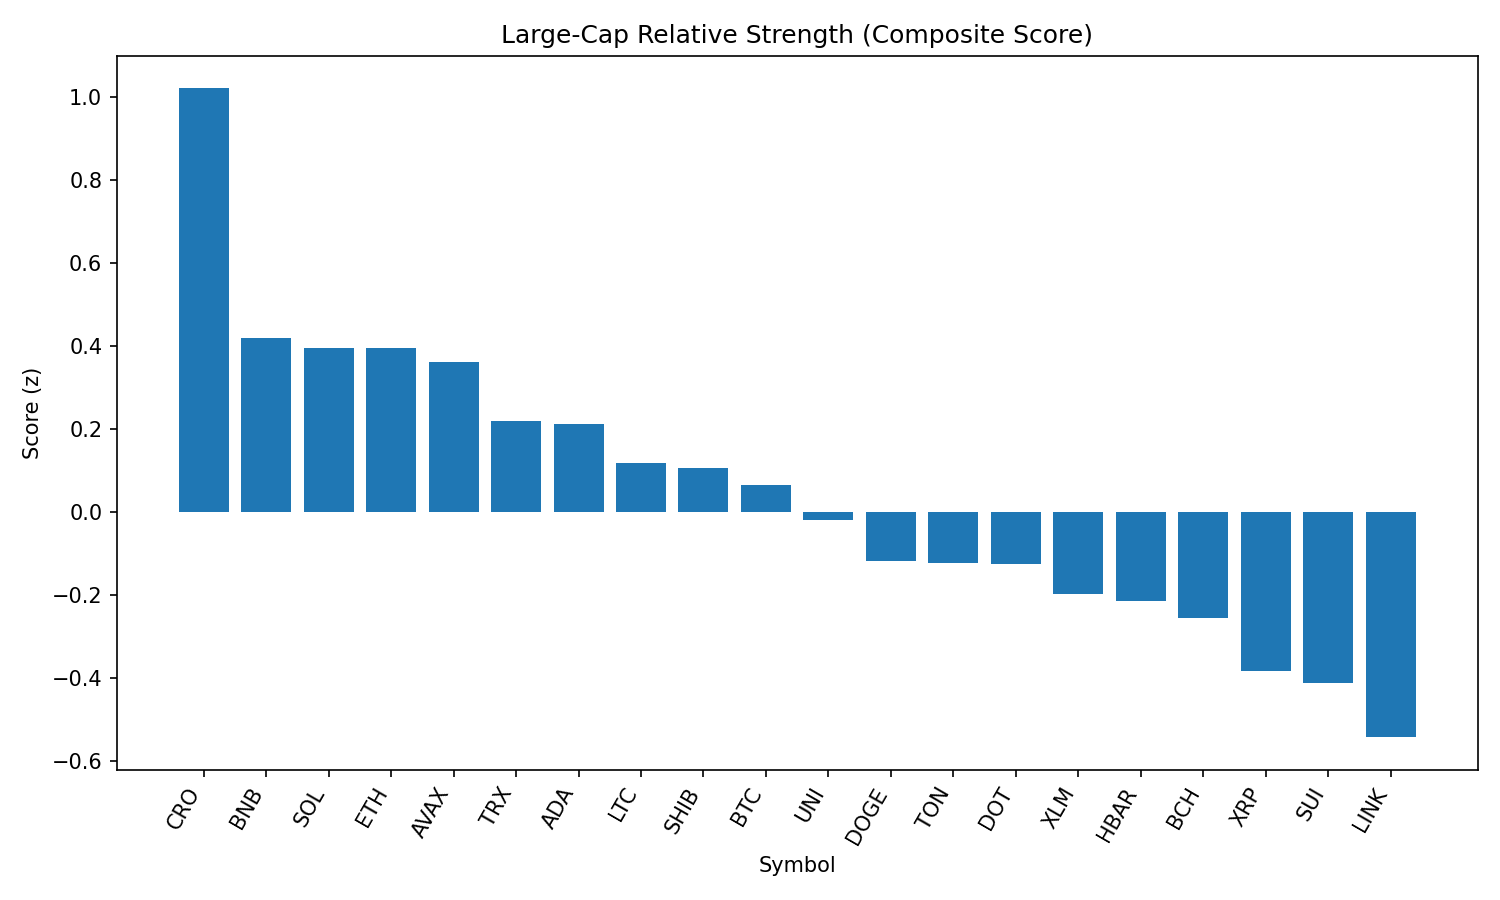

The file beside this chart, header and first rows:
rank, name, symbol, price, pct_1h, pct_24h, pct_7d, pct_1h_vs_btc, pct_24h_vs_btc, pct_7d_vs_btc, market_cap_rank, market_cap, volume_usd, score
1, Cronos, CRO, 0.2779, 3.394, -10.98, 80.73, 2.965, -7.795, 87.79, 25, 9334979008, 855467280, 1.02
2, BNB, BNB, 859, 0.4373, -1.389, -3.847, 0.008284, 1.793, 3.212, 5, 119544444380, 1526028098, 0.4181
3, Solana, SOL, 204.1, 1.068, -3.758, 3.603, 0.6387, -0.5756, 10.66, 6, 110345496519, 13871640500, 0.3963
4, Ethereum, ETH, 4356, 0.8369, -2.601, -9.351, 0.4079, 0.5807, -2.292, 2, 525872389764, 36215655022, 0.3949
5, Avalanche, AVAX, 23.53, 1.073, -3.356, -5.765, 0.6441, -0.1736, 1.294, 22, 9915140004, 762783863, 0.3608
6, TRON, TRX, 0.3368, 0.2938, -1.758, -7.625, -0.1352, 1.424, -0.5657, 10, 31878489920, 1113967511, 0.2193
7, Cardano, ADA, 0.8225, 0.9316, -3.407, -11.43, 0.5026, -0.2252, -4.369, 11, 30002814483, 1918959357, 0.2124
8, Litecoin, LTC, 109.7, 0.4087, -2.437, -10.17, -0.02026, 0.7447, -3.106, 27, 8362174739, 572115588, 0.1188
9, Shiba Inu, SHIB, 1.212e-05, 0.6576, -3.288, -8.389, 0.2286, -0.1058, -1.33, 30, 7124973549, 272090220, 0.1056
10, Bitcoin, BTC, 108671, 0.429, -3.182, -7.059, 0.0, 0.0, 0.0, 1, 2164564991751, 47681256834, 0.06424
11, Uniswap, UNI, 9.55, 0.5756, -3.267, -16.36, 0.1466, -0.08436, -9.304, 34, 5719668076, 366124209, -0.01889
12, Dogecoin, DOGE, 0.2125, 0.729, -4.48, -10.63, 0.3001, -1.297, -3.57, 9, 32014233883, 2419734284, -0.1175
13, Toncoin, TON, 3.06, 0.3261, -3.407, -9.462, -0.1029, -0.2248, -2.403, 29, 7855722505, 225617205, -0.1228
14, Polkadot, DOT, 3.76, 0.5371, -4.116, -7.45, 0.1081, -0.9335, -0.3905, 35, 5717236085, 426267088, -0.1254
15, Stellar, XLM, 0.3594, 0.6494, -4.379, -15.54, 0.2204, -1.197, -8.477, 20, 11271220074, 354300400, -0.1971
16, Hedera, HBAR, 0.2263, 0.6125, -4.554, -11.53, 0.1835, -1.372, -4.469, 23, 9594754594, 366908018, -0.2138
17, Bitcoin Cash, BCH, 534.7, 0.1232, -3.378, -11.48, -0.3058, -0.1956, -4.416, 21, 10649563936, 337881761, -0.255
18, XRP, XRP, 2.83, 0.3854, -4.975, -7.897, -0.04363, -1.793, -0.8378, 3, 168120755013, 6974507934, -0.3823
19, Sui, SUI, 3.26, 0.5986, -5.459, -12.02, 0.1696, -2.277, -4.964, 19, 11426479485, 1509645324, -0.4115
20, Chainlink, LINK, 23.42, 0.5591, -5.904, -13.64, 0.1301, -2.722, -6.576, 13, 15881294755, 1974322024, -0.5417
21, Hyperliquid, HYPE, 44.22, -0.4419, -5.868, -0.2734, -0.8709, -2.685, 6.786, 17, 11950433006, 415107914, -0.9828
